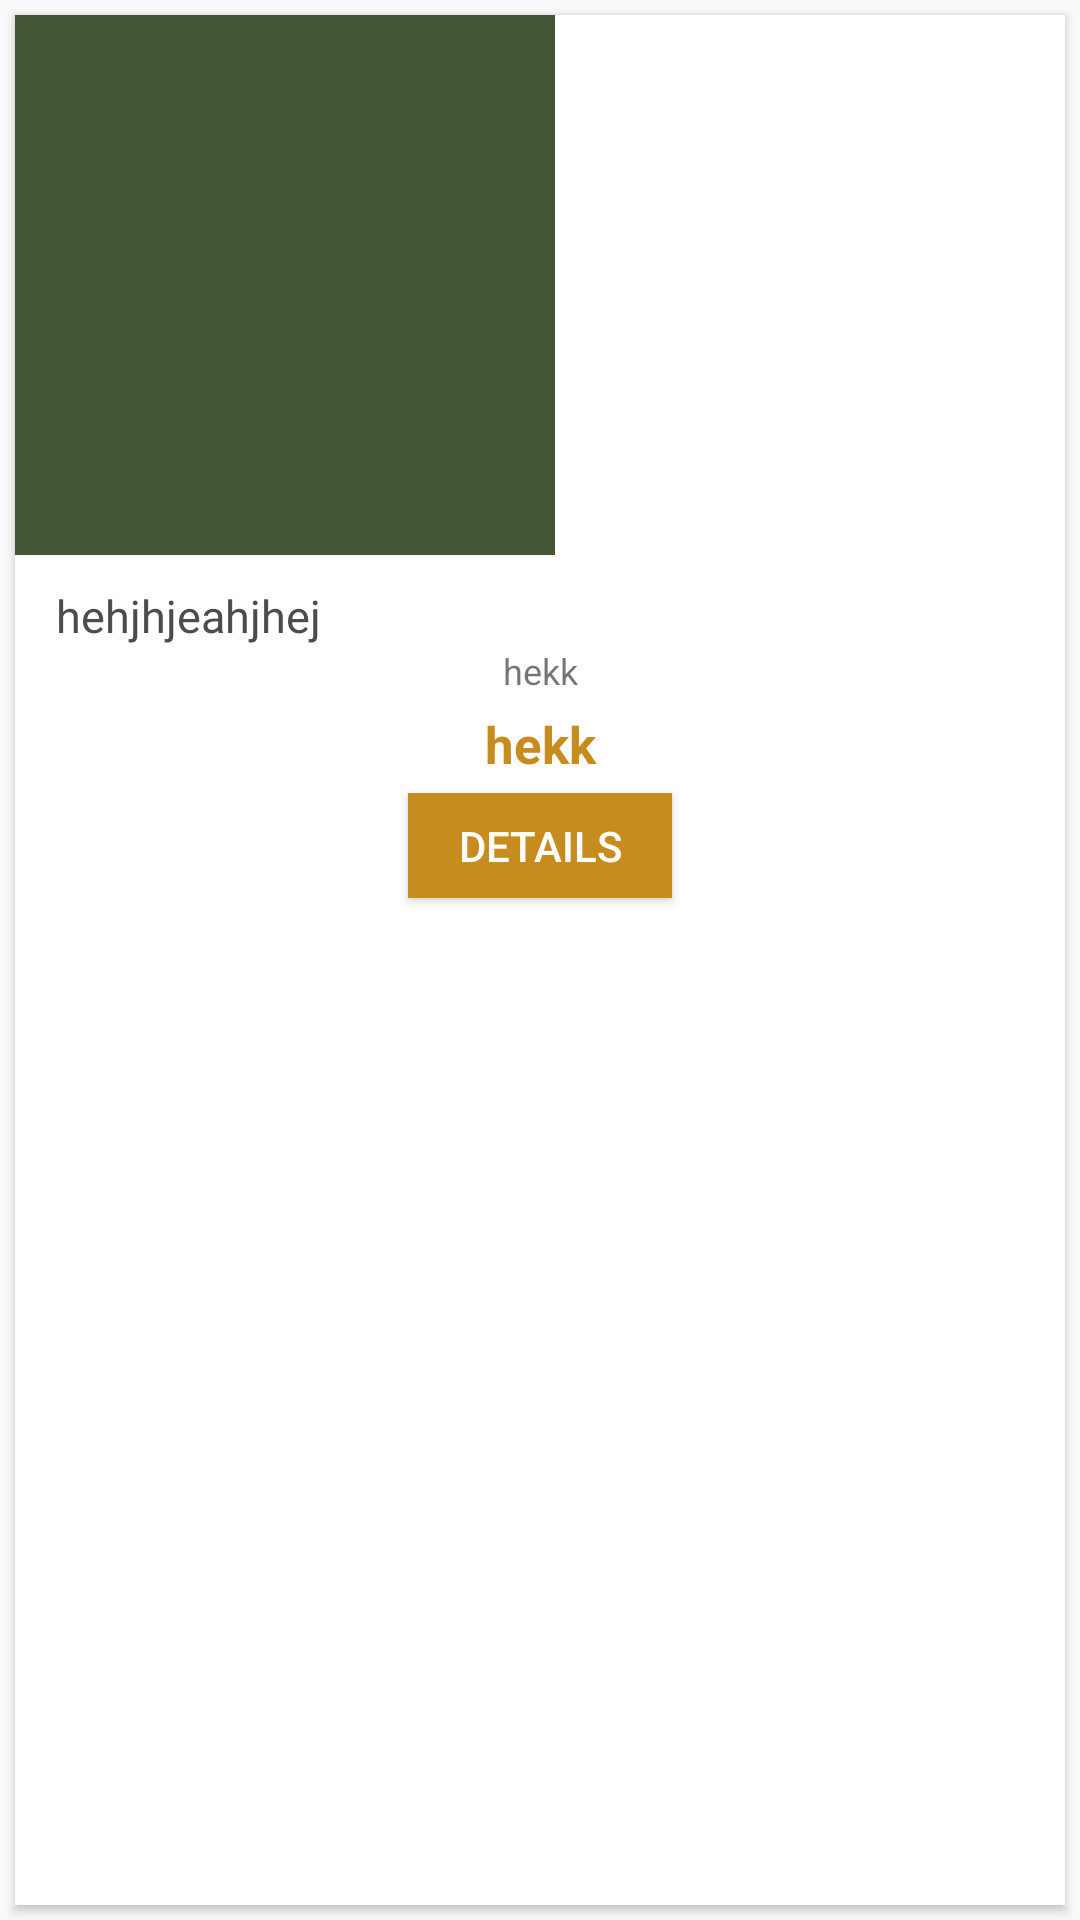

Reconstruct the res/layout file that produces this screen, plus the resources it refers to.
<!-- AndroidManifest.xml: application theme AppTheme -->
<!-- res/layout/list_row_product.xml -->
<?xml version="1.0" encoding="utf-8"?>
<LinearLayout xmlns:android="http://schemas.android.com/apk/res/android"
    xmlns:card_view="http://schemas.android.com/apk/res-auto"
    android:layout_width="wrap_content"
    android:layout_height="wrap_content"
    android:orientation="vertical">


    <android.support.v7.widget.CardView
        android:layout_width="wrap_content"
        android:layout_height="match_parent"
        android:layout_gravity="center"
        android:layout_margin="@dimen/card_layout_margin"
        android:elevation="3dp"
        card_view:cardCornerRadius="@dimen/card_product_radius">

        <RelativeLayout
            android:layout_width="match_parent"
            android:layout_height="match_parent">

            <ImageView
                android:id="@+id/lr_product_thumbnail"
                android:layout_width="@dimen/product_cover_width"
                android:layout_height="@dimen/product_cover_height"
                android:background="#453"
                android:clickable="true"
                android:scaleType="fitXY" />

            <TextView
                android:id="@+id/lr_tv_product_title"
                android:layout_width="match_parent"
                android:layout_height="wrap_content"
                android:layout_below="@id/lr_product_thumbnail"
                android:paddingLeft="@dimen/product_title_padding"
                android:paddingRight="@dimen/product_title_padding"
                android:paddingTop="@dimen/product_title_padding"
                android:text=" hehjhjeahjhej"
                android:textColor="@color/product_title"
                android:textSize="@dimen/product_title" />

            <TextView
                android:id="@+id/lr_tv_productCode"
                android:layout_width="match_parent"
                android:layout_height="wrap_content"
                android:layout_below="@id/lr_tv_product_title"
                android:gravity="center"
                android:paddingBottom="@dimen/product_code_padding_bottom"
                android:paddingLeft="@dimen/product_title_padding"
                android:paddingRight="@dimen/product_title_padding"
                android:text="hekk"
                android:textSize="@dimen/product_code" />

            <TextView

                android:id="@+id/lr_tv_productPrice"
                android:layout_width="match_parent"
                android:layout_height="wrap_content"
                android:layout_below="@id/lr_tv_productCode"
                android:gravity="center"
                android:paddingBottom="@dimen/product_code_padding_bottom"
                android:paddingLeft="@dimen/product_title_padding"
                android:paddingRight="@dimen/product_title_padding"
                android:text="hekk"
                android:textColor="@color/priceText"
                android:textSize="@dimen/priceTextSize"
                android:textStyle="bold" />

            <Button
                android:id="@+id/lr_btn_details"
                android:layout_width="wrap_content"
                android:layout_height="@dimen/button_height"
                android:layout_below="@+id/lr_tv_productPrice"
                android:layout_centerHorizontal="true"
                android:layout_marginBottom="5dp"
                android:background="@color/priceText"
                android:text="Details"
                android:textColor="#fff" />
        </RelativeLayout>
    </android.support.v7.widget.CardView>
</LinearLayout>
<!-- resources referenced by this layout -->
<resources>
  <color name="priceText">#C68D1E</color>a
  <color name="product_title">#4c4c4c</color>
  <dimen name="button_height">35dp</dimen>
  <dimen name="card_layout_margin">5dp</dimen>
  <dimen name="card_product_radius">0dp</dimen>
  <dimen name="priceTextSize">17dp</dimen>
  <dimen name="product_code">12dp</dimen>
  <dimen name="product_code_padding_bottom">5dp</dimen>
  <dimen name="product_cover_height">180dp</dimen>
  <dimen name="product_cover_width">180dp</dimen>
  <dimen name="product_title">15dp</dimen>
  <dimen name="product_title_padding">10dp</dimen>
  <style name="AppTheme" parent="Theme.AppCompat.Light.NoActionBar">
          
          <item name="colorPrimary">@color/colorPrimary</item>
          <item name="colorPrimaryDark">@color/colorPrimaryDark</item>
          <item name="colorAccent">@color/colorAccent</item>
      </style>
  <color name="colorPrimary">#222222</color>
  <color name="colorPrimaryDark">#131313</color>
  <color name="colorAccent">#FF4081</color>
</resources>
